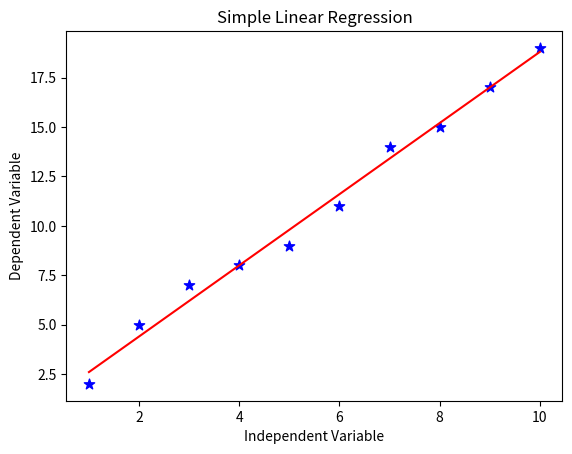

Python code for this plot:
#!/usr/bin/env python
# coding: utf-8

# In[1]:


import numpy as np
import matplotlib.pyplot as plt


# In[2]:


x= np.array([1,2,3,4,5,6,7,8,9,10]) #array of independent variable values 
y= np.array([2,5,7,8,9,11,14,15,17,19]) #array of dependent variable values


# In[3]:


n = np.size(x) #get the number of observations


# In[4]:


#determining the mean values of variables
m_x=np.mean(x) 
m_y=np.mean(y)


# In[6]:


#to find b_1 estimator value
SS_xy = np.sum(y*x) - n*m_y*m_x 
SS_xx = np.sum(x*x) - n*m_x*m_x


# In[7]:


#determining the parameter values 
b_1 = SS_xy / SS_xx 
b_0 = m_y - b_1*m_x


# In[13]:


plt.scatter(x, y,color = "b", marker = "*", s = 60) #plotting a scatter plot 
plt.title("Simple Linear Regression") #adding a title to the graph 
plt.xlabel("Independent Variable") #adding axis labels 
plt.ylabel("Dependent Variable")
plt.show()


# In[14]:


y_pred = b_0 + b_1*x #predicting response variable values 
plt.plot(x, y_pred, color = "r") #plotting the predicted line 
plt.show() #displaying the plot


# In[ ]:




